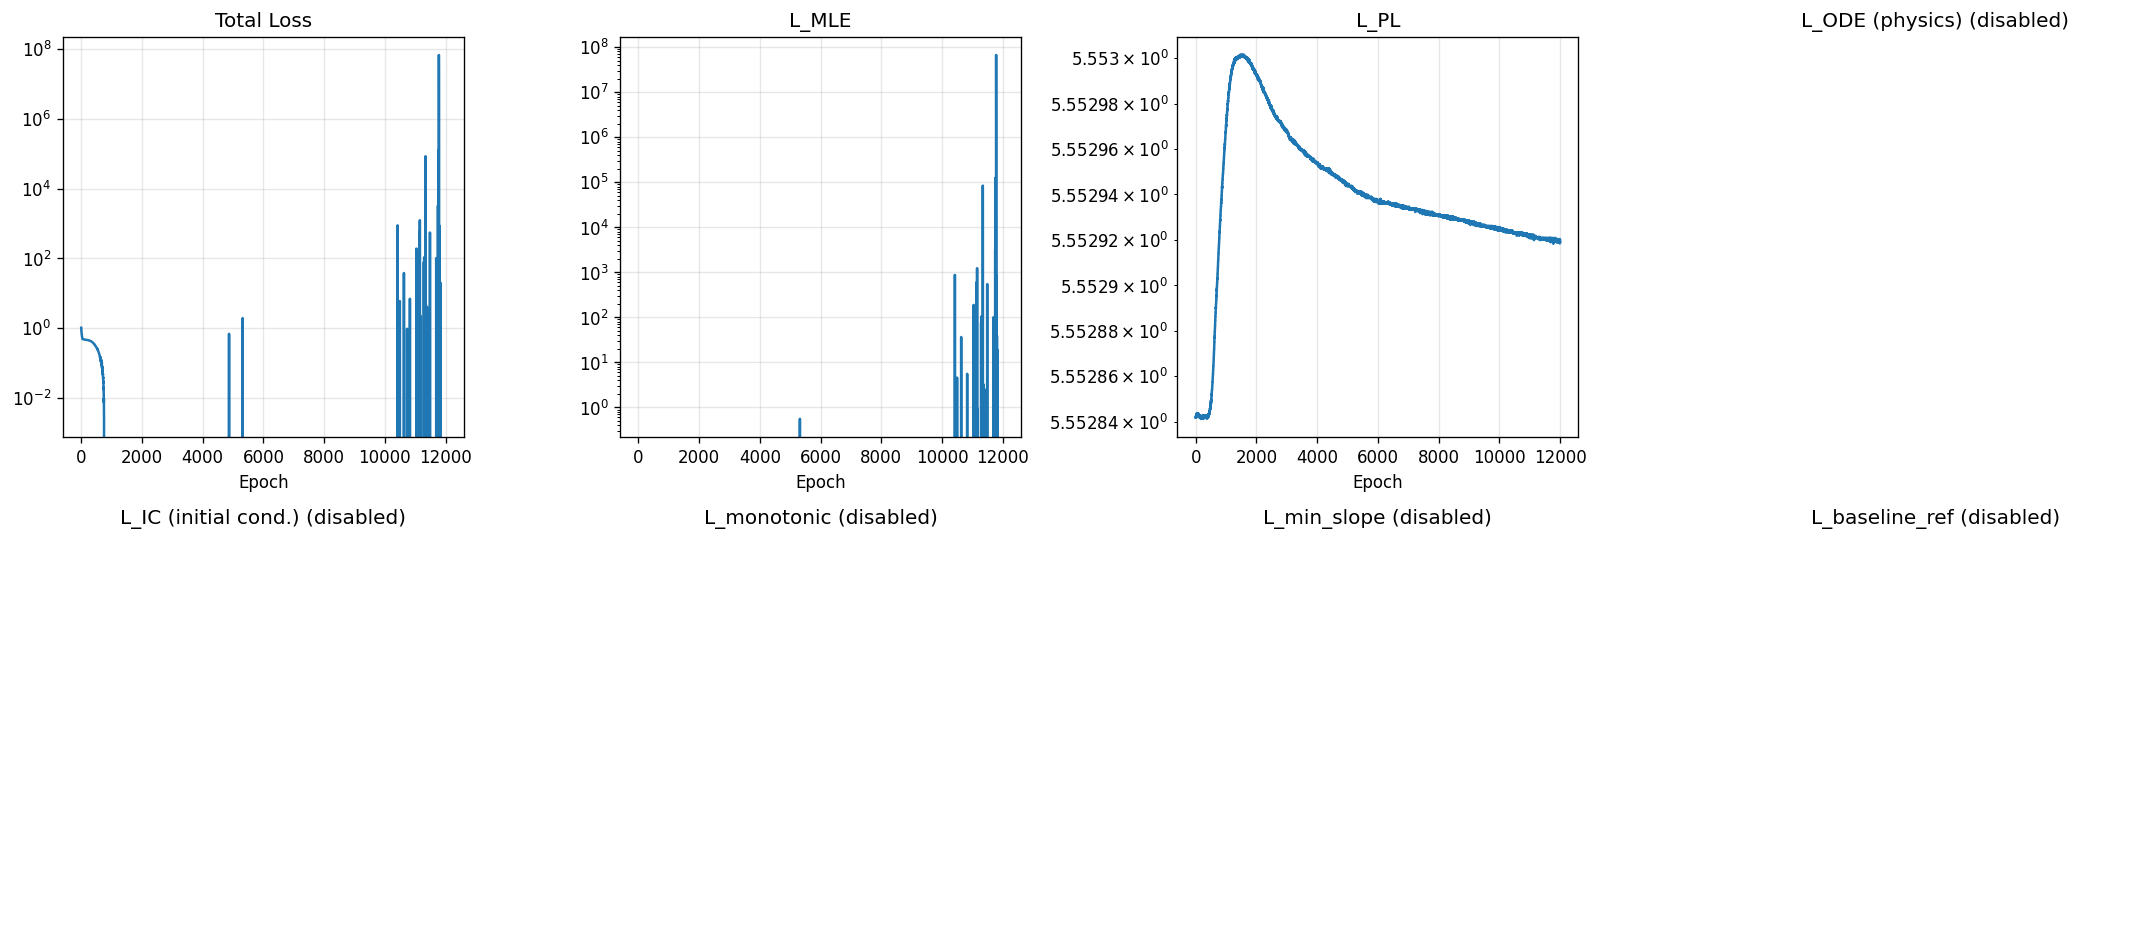

Values plotted in this chart, from the file beside it:
epoch, total, mle, pl, ode, ic, monotonic, min_slope, baseline_ref
1, 1.028, -0.3604, 5.553, 0.0, 0.0, 0.0, 0.0, 0.0
2, 0.981, -0.4072, 5.553, 0.0, 0.0, 0.0, 0.0, 0.0
3, 0.937, -0.4512, 5.553, 0.0, 0.0, 0.0, 0.0, 0.0
4, 0.8966, -0.4916, 5.553, 0.0, 0.0, 0.0, 0.0, 0.0
5, 0.8611, -0.5271, 5.553, 0.0, 0.0, 0.0, 0.0, 0.0
6, 0.8319, -0.5563, 5.553, 0.0, 0.0, 0.0, 0.0, 0.0
7, 0.8109, -0.5773, 5.553, 0.0, 0.0, 0.0, 0.0, 0.0
8, 0.7983, -0.5899, 5.553, 0.0, 0.0, 0.0, 0.0, 0.0
9, 0.7892, -0.599, 5.553, 0.0, 0.0, 0.0, 0.0, 0.0
10, 0.7785, -0.6097, 5.553, 0.0, 0.0, 0.0, 0.0, 0.0
11, 0.7647, -0.6235, 5.553, 0.0, 0.0, 0.0, 0.0, 0.0
12, 0.7484, -0.6398, 5.553, 0.0, 0.0, 0.0, 0.0, 0.0
13, 0.7312, -0.657, 5.553, 0.0, 0.0, 0.0, 0.0, 0.0
14, 0.7145, -0.6738, 5.553, 0.0, 0.0, 0.0, 0.0, 0.0
15, 0.6994, -0.6889, 5.553, 0.0, 0.0, 0.0, 0.0, 0.0
16, 0.6863, -0.7019, 5.553, 0.0, 0.0, 0.0, 0.0, 0.0
17, 0.6749, -0.7133, 5.553, 0.0, 0.0, 0.0, 0.0, 0.0
18, 0.6646, -0.7236, 5.553, 0.0, 0.0, 0.0, 0.0, 0.0
19, 0.6547, -0.7336, 5.553, 0.0, 0.0, 0.0, 0.0, 0.0
20, 0.6448, -0.7434, 5.553, 0.0, 0.0, 0.0, 0.0, 0.0
21, 0.6348, -0.7535, 5.553, 0.0, 0.0, 0.0, 0.0, 0.0
22, 0.6247, -0.7635, 5.553, 0.0, 0.0, 0.0, 0.0, 0.0
23, 0.6147, -0.7735, 5.553, 0.0, 0.0, 0.0, 0.0, 0.0
24, 0.6052, -0.7831, 5.553, 0.0, 0.0, 0.0, 0.0, 0.0
25, 0.5961, -0.7921, 5.553, 0.0, 0.0, 0.0, 0.0, 0.0
26, 0.5876, -0.8006, 5.553, 0.0, 0.0, 0.0, 0.0, 0.0
27, 0.5795, -0.8087, 5.553, 0.0, 0.0, 0.0, 0.0, 0.0
28, 0.5716, -0.8166, 5.553, 0.0, 0.0, 0.0, 0.0, 0.0
29, 0.5638, -0.8244, 5.553, 0.0, 0.0, 0.0, 0.0, 0.0
30, 0.5561, -0.8321, 5.553, 0.0, 0.0, 0.0, 0.0, 0.0
31, 0.5485, -0.8397, 5.553, 0.0, 0.0, 0.0, 0.0, 0.0
32, 0.5413, -0.8469, 5.553, 0.0, 0.0, 0.0, 0.0, 0.0
33, 0.5346, -0.8536, 5.553, 0.0, 0.0, 0.0, 0.0, 0.0
34, 0.5284, -0.8598, 5.553, 0.0, 0.0, 0.0, 0.0, 0.0
35, 0.5227, -0.8655, 5.553, 0.0, 0.0, 0.0, 0.0, 0.0
36, 0.5175, -0.8707, 5.553, 0.0, 0.0, 0.0, 0.0, 0.0
37, 0.5127, -0.8755, 5.553, 0.0, 0.0, 0.0, 0.0, 0.0
38, 0.5083, -0.8799, 5.553, 0.0, 0.0, 0.0, 0.0, 0.0
39, 0.5042, -0.884, 5.553, 0.0, 0.0, 0.0, 0.0, 0.0
40, 0.5006, -0.8876, 5.553, 0.0, 0.0, 0.0, 0.0, 0.0
41, 0.4975, -0.8907, 5.553, 0.0, 0.0, 0.0, 0.0, 0.0
42, 0.4949, -0.8933, 5.553, 0.0, 0.0, 0.0, 0.0, 0.0
43, 0.4927, -0.8955, 5.553, 0.0, 0.0, 0.0, 0.0, 0.0
44, 0.4909, -0.8973, 5.553, 0.0, 0.0, 0.0, 0.0, 0.0
45, 0.4894, -0.8989, 5.553, 0.0, 0.0, 0.0, 0.0, 0.0
46, 0.4881, -0.9002, 5.553, 0.0, 0.0, 0.0, 0.0, 0.0
47, 0.487, -0.9012, 5.553, 0.0, 0.0, 0.0, 0.0, 0.0
48, 0.4861, -0.9021, 5.553, 0.0, 0.0, 0.0, 0.0, 0.0
49, 0.4854, -0.9028, 5.553, 0.0, 0.0, 0.0, 0.0, 0.0
50, 0.485, -0.9033, 5.553, 0.0, 0.0, 0.0, 0.0, 0.0
51, 0.4846, -0.9036, 5.553, 0.0, 0.0, 0.0, 0.0, 0.0
52, 0.4844, -0.9038, 5.553, 0.0, 0.0, 0.0, 0.0, 0.0
53, 0.4842, -0.904, 5.553, 0.0, 0.0, 0.0, 0.0, 0.0
54, 0.4841, -0.9041, 5.553, 0.0, 0.0, 0.0, 0.0, 0.0
55, 0.4839, -0.9043, 5.553, 0.0, 0.0, 0.0, 0.0, 0.0
56, 0.4838, -0.9044, 5.553, 0.0, 0.0, 0.0, 0.0, 0.0
57, 0.4837, -0.9046, 5.553, 0.0, 0.0, 0.0, 0.0, 0.0
58, 0.4835, -0.9047, 5.553, 0.0, 0.0, 0.0, 0.0, 0.0
59, 0.4834, -0.9048, 5.553, 0.0, 0.0, 0.0, 0.0, 0.0
60, 0.4832, -0.905, 5.553, 0.0, 0.0, 0.0, 0.0, 0.0
... 11,940 more rows
